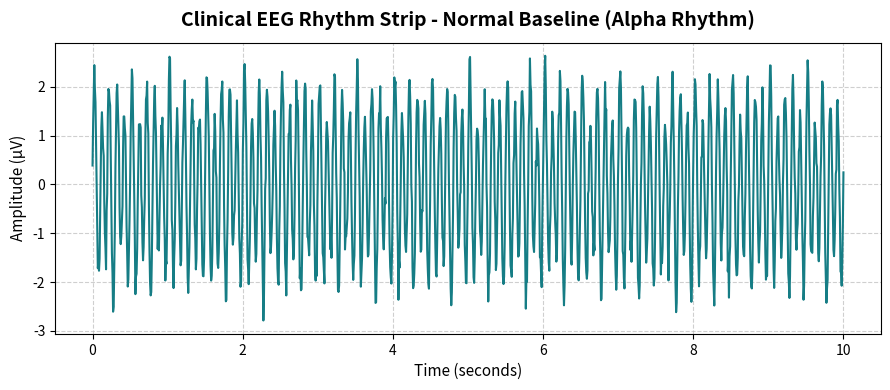
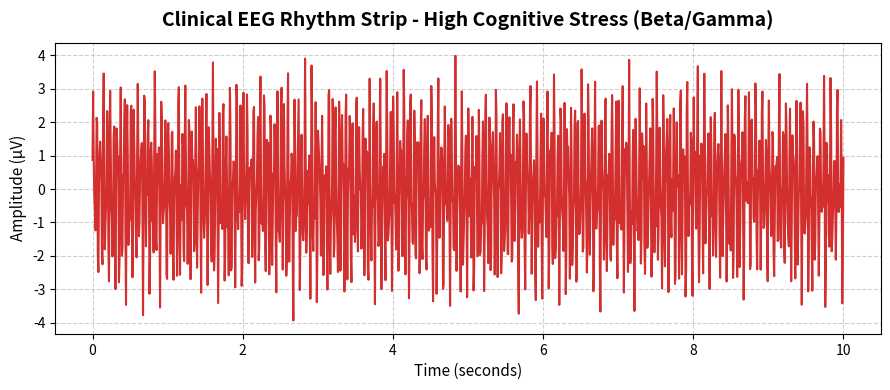
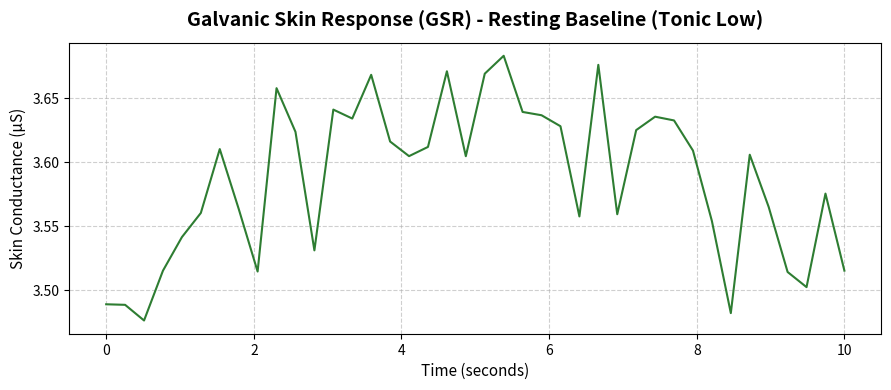
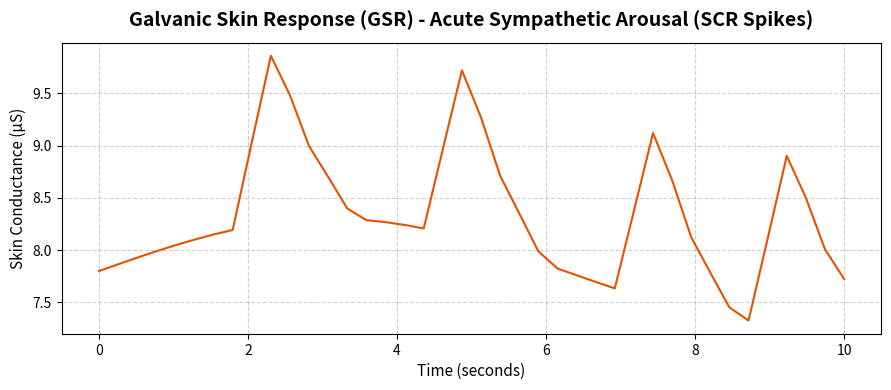

These charts were generated, in order, by the following Python code:
import os
import numpy as np
import matplotlib.pyplot as plt

os.makedirs('Datasets/demo_samples', exist_ok=True)
os.makedirs('Mobile_App/assets/demo', exist_ok=True)

# 1. Generate Synthetic Realistic Waveform Test Images (for Camera/Gallery Upload)
fs_eeg = 128
duration = 10  # 10 seconds for clean graphical representation
t_eeg = np.linspace(0, duration, duration * fs_eeg)

# NORMAL EEG: Dominant Alpha (10 Hz) with minor theta/noise
alpha = 1.8 * np.sin(2 * np.pi * 10 * t_eeg)
theta = 0.5 * np.sin(2 * np.pi * 6 * t_eeg + 0.5)
noise = 0.2 * np.random.normal(0, 1, len(t_eeg))
eeg_normal = alpha + theta + noise

# HIGH STRESS EEG: Dominant Beta (22 Hz) & Gamma bursts (35 Hz), suppressed alpha
beta = 2.0 * np.sin(2 * np.pi * 22 * t_eeg)
gamma = 1.2 * np.sin(2 * np.pi * 35 * t_eeg + 1.0)
alpha_suppressed = 0.3 * np.sin(2 * np.pi * 10 * t_eeg)
noise_stress = 0.4 * np.random.normal(0, 1, len(t_eeg))
eeg_stress = beta + gamma + alpha_suppressed + noise_stress

# GSR: 4 Hz sampling rate
fs_gsr = 4
t_gsr = np.linspace(0, duration, duration * fs_gsr)

# NORMAL GSR: Low tonic level (~3.5 uS), smooth, very few phasic spikes
gsr_normal = 3.5 + 0.15 * np.sin(2 * np.pi * 0.05 * t_gsr) + 0.05 * np.random.normal(0, 1, len(t_gsr))

# STRESS GSR: Elevated tonic level (~7.8 uS) + repeated steep SCR spikes
gsr_stress = 7.8 + 0.5 * np.sin(2 * np.pi * 0.08 * t_gsr)
# Add 4 sharp phasic SCR spikes
for spike_t in [2.0, 4.5, 7.0, 8.8]:
    idx = int(spike_t * fs_gsr)
    if idx < len(gsr_stress):
        gsr_stress[idx:min(idx+6, len(gsr_stress))] += np.array([0.8, 1.6, 1.2, 0.7, 0.4, 0.1])[:len(gsr_stress)-idx]

def save_waveform_image(time_arr, signal_arr, title, ylabel, filename, color):
    plt.figure(figsize=(9, 4), dpi=150)
    plt.plot(time_arr, signal_arr, color=color, linewidth=1.5)
    plt.title(title, fontsize=14, fontweight='bold', pad=12)
    plt.xlabel('Time (seconds)', fontsize=11)
    plt.ylabel(ylabel, fontsize=11)
    plt.grid(True, linestyle='--', alpha=0.6)
    plt.tight_layout()
    
    out_path = os.path.join('Datasets/demo_samples', filename)
    plt.savefig(out_path)
    # Also copy to Mobile_App assets
    plt.savefig(os.path.join('Mobile_App/assets/demo', filename))
    plt.close()
    print(f"Generated waveform image: {out_path}")

save_waveform_image(t_eeg, eeg_normal, 'Clinical EEG Rhythm Strip - Normal Baseline (Alpha Rhythm)', 'Amplitude (µV)', 'eeg_waveform_normal.png', '#167D85')
save_waveform_image(t_eeg, eeg_stress, 'Clinical EEG Rhythm Strip - High Cognitive Stress (Beta/Gamma)', 'Amplitude (µV)', 'eeg_waveform_stress.png', '#D32F2F')

save_waveform_image(t_gsr, gsr_normal, 'Galvanic Skin Response (GSR) - Resting Baseline (Tonic Low)', 'Skin Conductance (µS)', 'gsr_waveform_normal.png', '#2E7D32')
save_waveform_image(t_gsr, gsr_stress, 'Galvanic Skin Response (GSR) - Acute Sympathetic Arousal (SCR Spikes)', 'Skin Conductance (µS)', 'gsr_waveform_stress.png', '#E65100')

# 2. Generate Medical CSV Files for direct file upload testing
# EEG CSV: 1280 samples (10s) x 4 representative channels
eeg_csv_data = np.stack([
    eeg_normal,
    eeg_normal * 0.9 + 0.1 * np.random.normal(0, 1, len(eeg_normal)),
    eeg_normal * 1.1 - 0.1 * np.random.normal(0, 1, len(eeg_normal)),
    eeg_normal * 0.95
], axis=1)
eeg_csv_path = 'Datasets/demo_samples/sample_eeg_recording.csv'
np.savetxt(eeg_csv_path, eeg_csv_data, delimiter=',', header='Fp1,Fp2,F3,F4', comments='')
print(f"Generated CSV: {eeg_csv_path}")

gsr_csv_data = gsr_normal[:, np.newaxis]
gsr_csv_path = 'Datasets/demo_samples/sample_gsr_recording.csv'
np.savetxt(gsr_csv_path, gsr_csv_data, delimiter=',', header='GSR_EDA_Conductance', comments='')
print(f"Generated CSV: {gsr_csv_path}")

print("\nALL SAMPLE TEST WAVEFORMS AND CSVs CREATED SUCCESSFULLY!")
